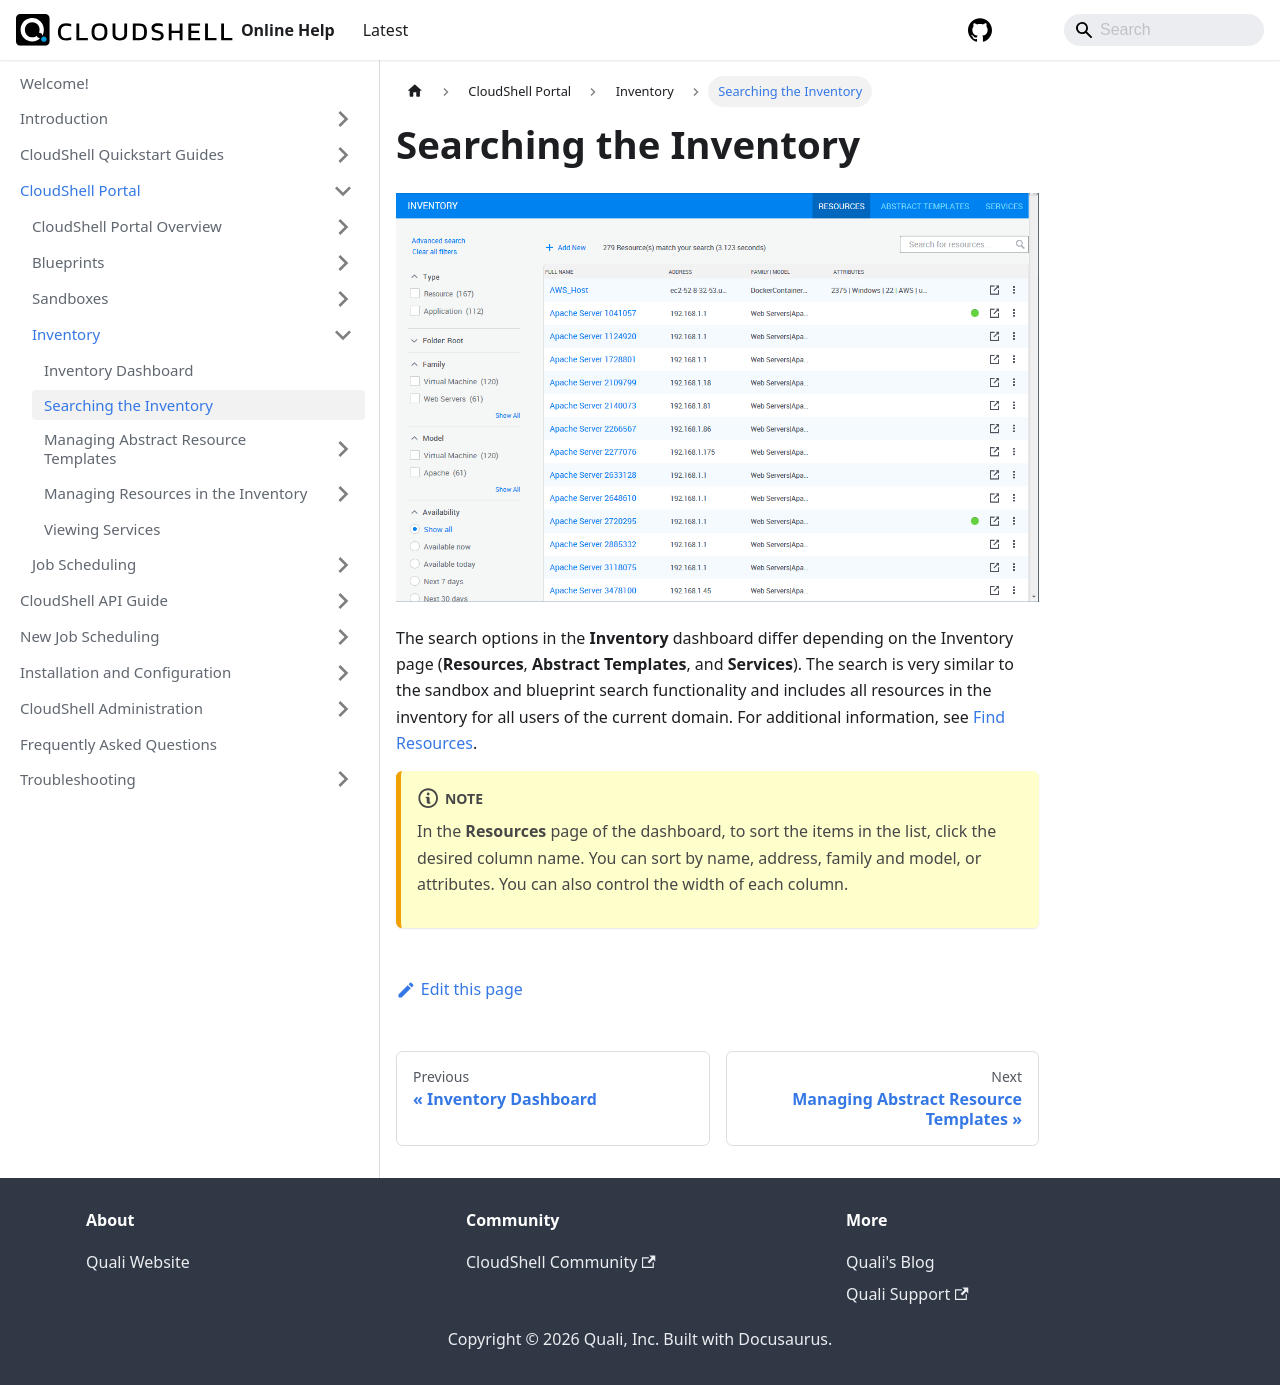

repository: QualiSystems/cloudshell-help · page: portal/inventory/search-the-inventory.html · generator: docusaurus

---
sidebar_position: 2
---

# Searching the Inventory

![](/Images/CloudShell-Portal/Lab-Management/Working-with-the-Inventory/InventSearchingInventory.png)

The search options in the **Inventory** dashboard differ depending on the Inventory page (**Resources**, **Abstract Templates**, and **Services**). The search is very similar to the sandbox and blueprint search functionality and includes all resources in the inventory for all users of the current domain. For additional information, see [Find Resources](../sandboxes/sandbox-workspace/resources/find-resources.md).
:::note
In the **Resources** page of the dashboard, to sort the items in the list, click the desired column name. You can sort by name, address, family and model, or attributes. You can also control the width of each column.
:::
